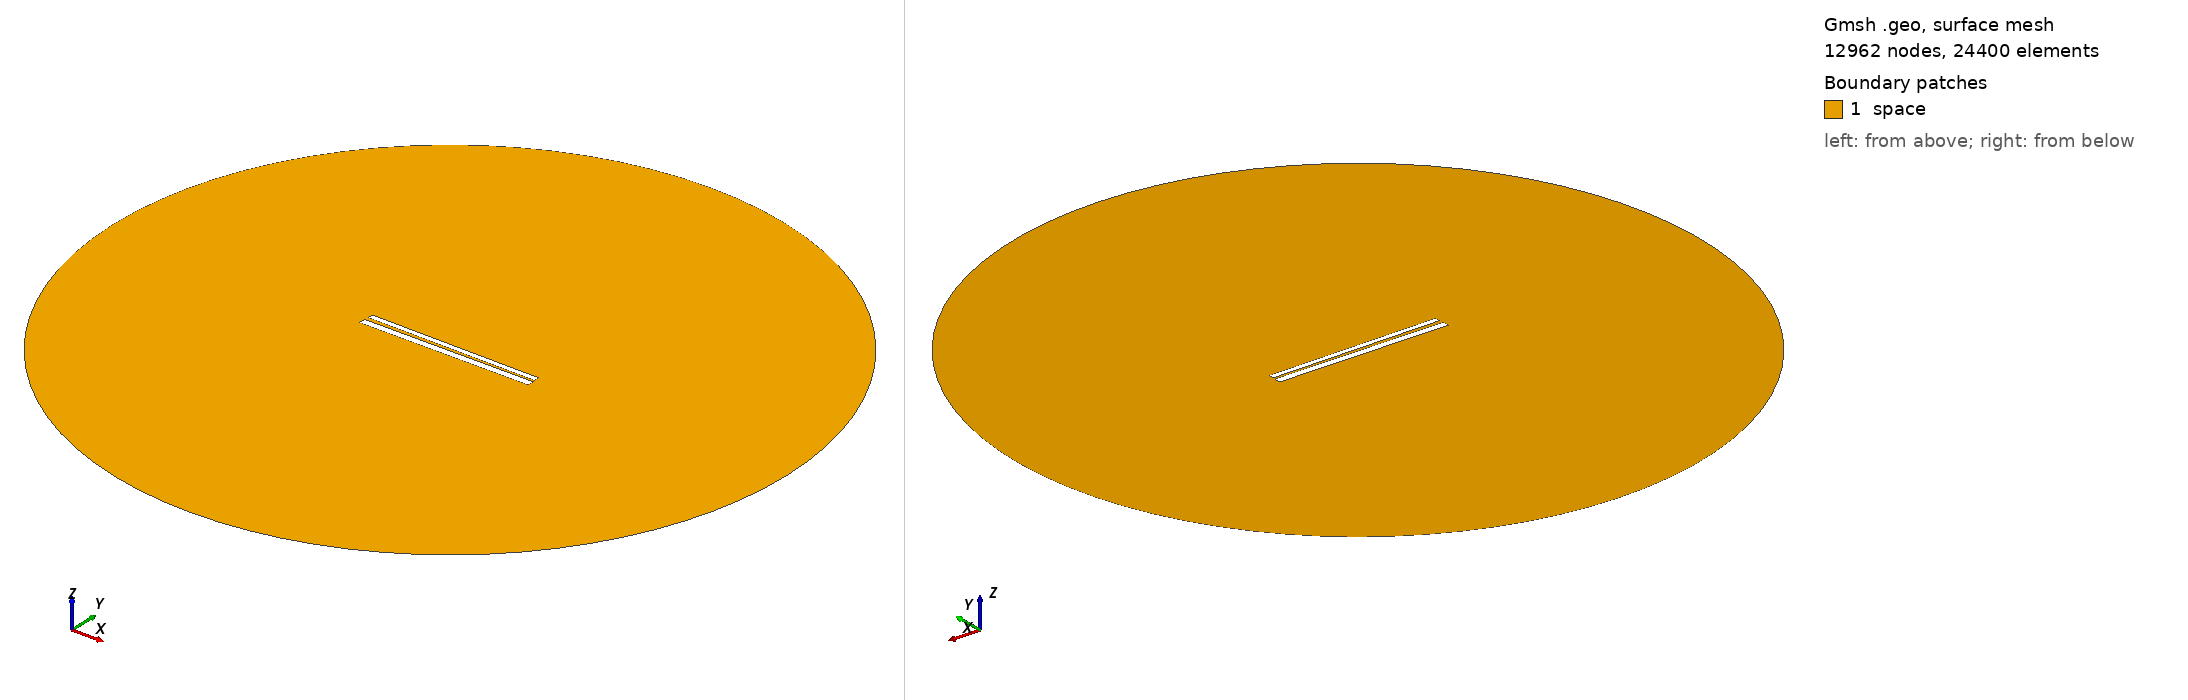

Gmsh geometry script, surface-meshed: 12962 nodes, 24400 surface elements. Boundary patches (legend numbers): 1 space. Left view from above one corner, right view from below the opposite corner. Legend entries are the model's physical surfaces. The drawing asked Gmsh for element sizes between 1% and 20% of the model's largest extent; the script's own settings can give other sizes.

=== 508.geo (drawn) ===
// Set the geometry kernel
SetFactory("OpenCASCADE");

//---------------------------------------
// Rectangles
//---------------------------------------

// Rectangle 1 (top)
Point(1) = {-49.62222222222222, 1.1277777777777778, 0, 1.0};
Point(2) = {49.62222222222222, 1.1277777777777778, 0, 1.0};
Point(3) = {49.62222222222222, 4.372222222222222, 0, 1.0};
Point(4) = {-49.62222222222222, 4.372222222222222, 0, 1.0};

Line(1) = {1, 2};
Line(2) = {2, 3};
Line(3) = {3, 4};
Line(4) = {4, 1};

Line Loop(1) = {1, 2, 3, 4};
Plane Surface(1) = {1};

Rotate { {0, 0, 1}, {0,  0.75,  0}, -0.01 } {
  Surface{1};
}

// Rectangle 2 (bottom)
Point(5) = {-50,-0.75, 0, 1.0};
Point(6) = { 50,-0.75, 0, 1.0};
Point(7) = { 50,-4.75, 0, 1.0};
Point(8) = {-50,-4.75, 0, 1.0};

Line(5) = {5, 6};
Line(6) = {6, 7};
Line(7) = {7, 8};
Line(8) = {8, 5};

Line Loop(2) = {5, 6, 7, 8};
Plane Surface(2) = {2}; 


//---------------------------------------
// Circle
//---------------------------------------

// Define points
Point(9) = {0, 0, 0};        // Center
Point(10) = {200, 0, 0};     // Start point
Point(11) = {0, 200, 0};     // 90 degrees
Point(12) = {-200, 0, 0};    // 180 degrees
Point(13) = {0, -200, 0};    // 270 degrees

// Define circle arcs (each needs start, center, end)
Circle(9) = {10, 9, 11};
Circle(10) = {11, 9, 12};
Circle(11) = {12, 9, 13};
Circle(12) = {13, 9, 10};

// Define curve loop and surface if needed
Curve Loop(3) = {9, 10, 11, 12};
Surface(3) = {3};

// Subtract Rectangles from Circle
BooleanDifference{ Surface{3}; Delete; }{ Surface{1}; Surface{2}; Delete; }

//---------------------------------------
// Transfinite Lines and Surface
//---------------------------------------
r = 7;
Transfinite Line {1, 3} = 50*r Using Progression 1;
Transfinite Line {2, 4} = 2*r Using Progression 1;
Transfinite Line {5, 7} = 50*r Using Progression 1;
Transfinite Line {6, 8} = 2*r Using Progression 1;
Transfinite Line {9, 10, 11, 12} = 20 Using Progression 1;

//---------------------------------------
// Define Physical Groups
//---------------------------------------                

//--- Physical Curves
// Physical groups for boundaries
Physical Line("force_segment", 10) = {1};
Physical Line("upper_plate", 11) = {2, 3, 4};
Physical Line("lower_plate", 12) = {5, 6, 7, 8};
Physical Line("boundary", 20) = {9, 10, 11, 12};

//--- Physical Surfaces
Physical Surface("space", 30) = {3};

//---------------------------------------
// 6. Generate the Mesh
//---------------------------------------
Mesh 2;  // 2D mesh generation
